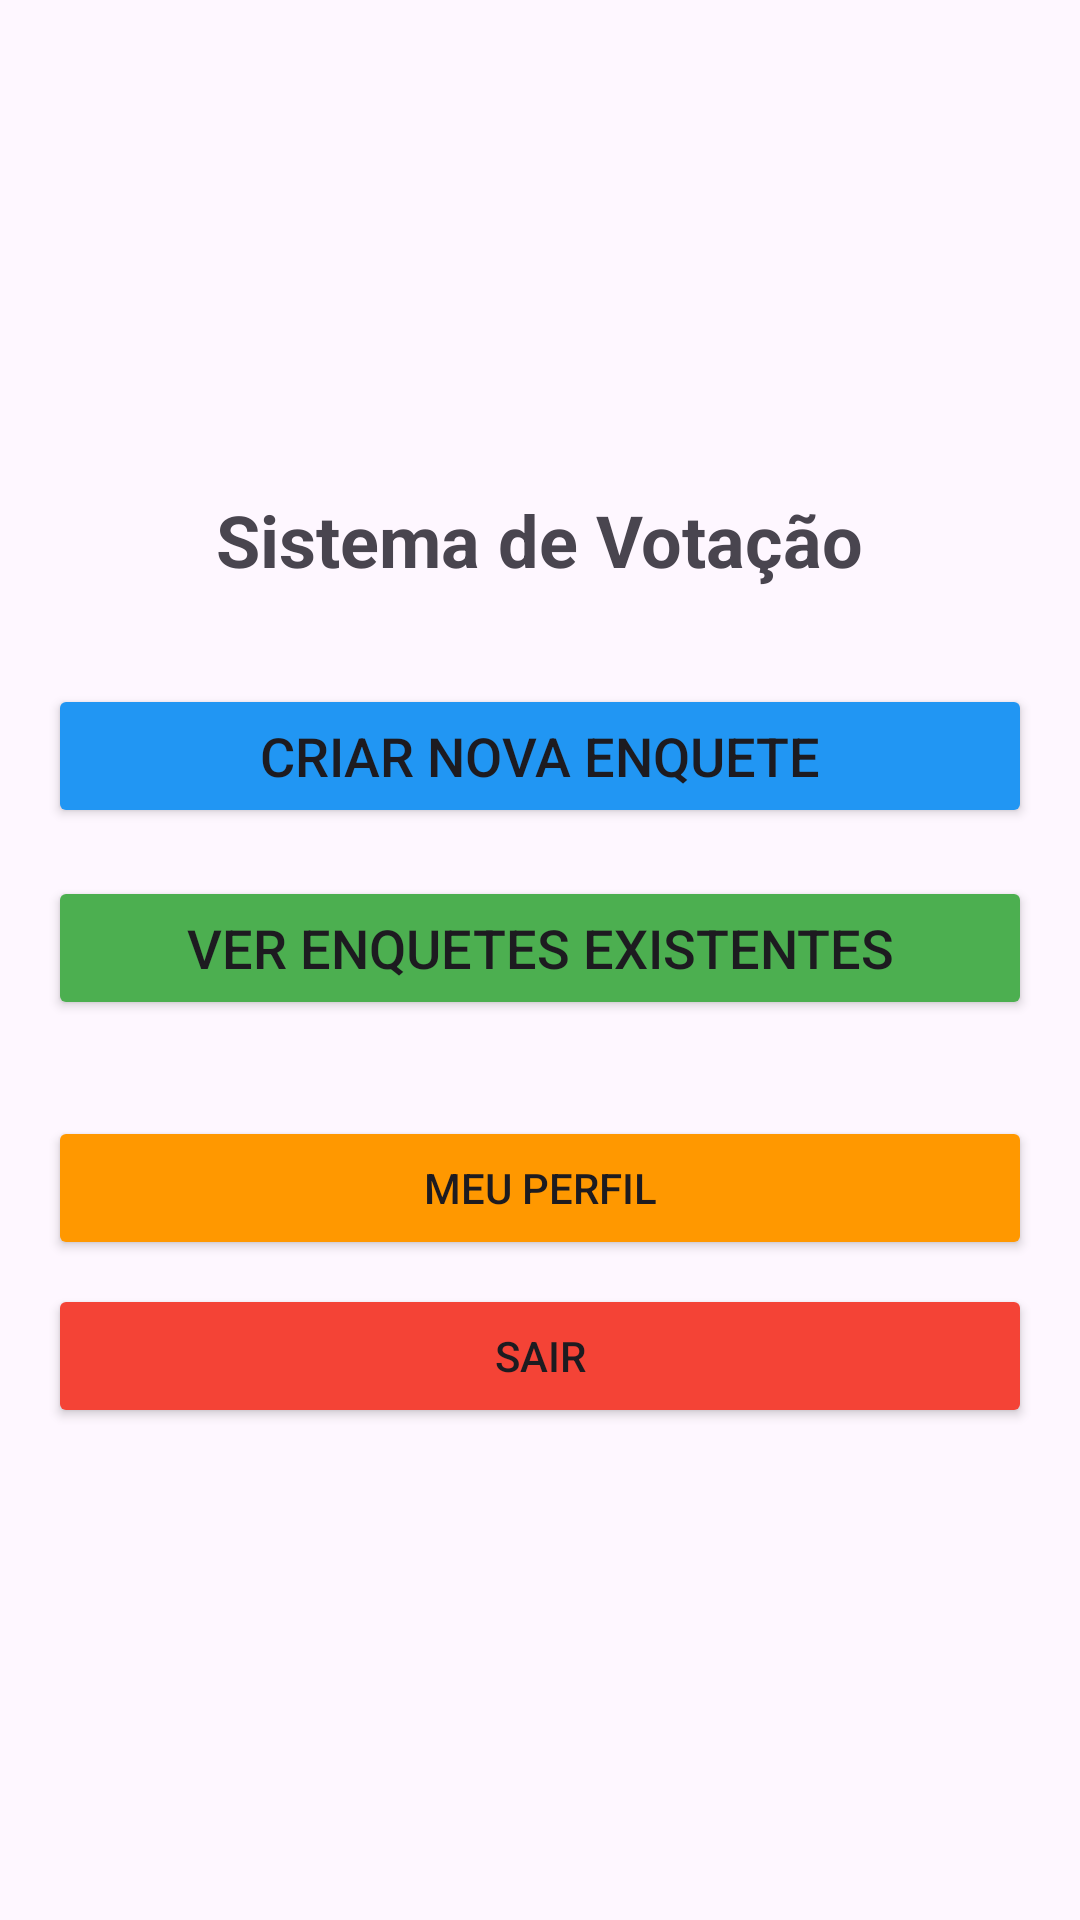

Reconstruct the res/layout file that produces this screen, plus the resources it refers to.
<!-- AndroidManifest.xml: application theme Theme.AppVotacao -->
<!-- res/layout/activity_votacao.xml -->
<?xml version="1.0" encoding="utf-8"?>
<LinearLayout xmlns:android="http://schemas.android.com/apk/res/android"
    android:layout_width="match_parent"
    android:layout_height="match_parent"
    android:orientation="vertical"
    android:padding="16dp"
    android:gravity="center">

    <TextView
        android:layout_width="wrap_content"
        android:layout_height="wrap_content"
        android:text="Sistema de Votação"
        android:textSize="24sp"
        android:textStyle="bold"
        android:layout_marginBottom="32dp" />

    <Button
        android:id="@+id/btnCriarEnquete"
        android:layout_width="match_parent"
        android:layout_height="wrap_content"
        android:text="Criar Nova Enquete"
        android:backgroundTint="#2196F3"
        android:layout_marginBottom="16dp"
        android:textSize="18sp" />

    <Button
        android:id="@+id/btnVerEnquetes"
        android:layout_width="match_parent"
        android:layout_height="wrap_content"
        android:text="Ver Enquetes Existentes"
        android:backgroundTint="#4CAF50"
        android:layout_marginBottom="32dp"
        android:textSize="18sp" />

    <Button
        android:id="@+id/btnPerfil"
        android:layout_width="match_parent"
        android:layout_height="wrap_content"
        android:text="Meu Perfil"
        android:backgroundTint="#FF9800"
        android:layout_marginBottom="8dp" />

    <Button
        android:id="@+id/btnSair"
        android:layout_width="match_parent"
        android:layout_height="wrap_content"
        android:text="Sair"
        android:backgroundTint="#F44336" />

</LinearLayout>
<!-- resources referenced by this layout -->
<resources>
  <style name="Theme.AppVotacao" parent="Base.Theme.AppVotacao" />
  <style name="Base.Theme.AppVotacao" parent="Theme.Material3.DayNight.NoActionBar">
          
          
      </style>
</resources>
